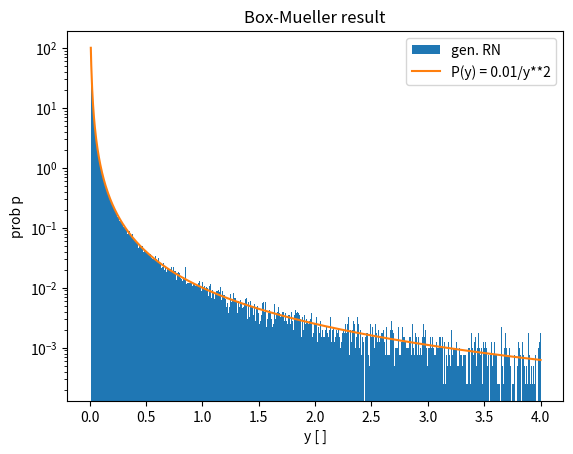

Python code for this plot: (Note: this script raises an exception after producing the figure.)
"""Daily assignment 4_1"""

import numpy as np
import matplotlib.pyplot as plt

n_sim = 1000000
x_generated = []

for i in range(n_sim):
    u = np.random.uniform()
    x = 1.0 / (100.0 * (1.0 - u))
    x_generated.append(x)

x_generated = np.asarray(x_generated)

plt.hist(x_generated, bins=1000, range=[0.0, 4.0], label="gen. RN", density=True)
x_vals = np.linspace(0.01, 4, 1000)
y_vals = 0.01 / (x_vals) ** 2
plt.plot(x_vals, y_vals, label="P(y) = 0.01/y**2")
plt.yscale("log")
plt.title("Box-Mueller result")
plt.ylabel("prob p")
plt.xlabel("y [ ]")
plt.legend()
# plt.show()

plt.savefig(f"output/day4_e2_{n_sim}.png", dpi=300)
